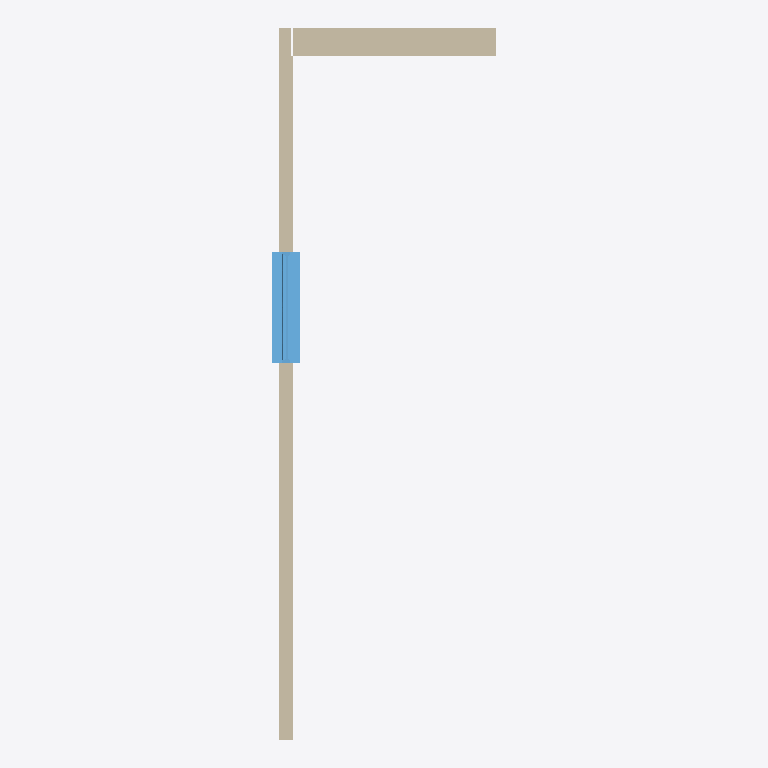
Plan cut of the same IFC building model at storey 'Nivel 1' (level 0.00 m, cut at 1.40 m), seen from above with north up, elements coloured by IFC class (only those large enough to see are counted): 2 walls (beige), 1 window (light blue). Cut surfaces are drawn darker.
Extent 1.6 m × 5.1 m × 7.2 m (x, y, z). Storeys (3): Nivel 1 at 0.00 m; Nivel 2 at 3.00 m; Nivel 3 at 6.00 m. Elements (6): 3 IfcWall, 1 IfcRoof, 1 IfcSlab, 1 IfcWindow.

HEADER;
FILE_DESCRIPTION(('ViewDefinition [ReferenceView_V1.2]','RevitIdentifiers [VersionGUID: 9f830bfa-1a55-4c68-9d44-9caf39af13dd, NumberOfSaves: 32]','CoordinateReference [CoordinateBase: Coordenadas compartidas, ProjectSite: Interno]','ExchangeRequirement [Architecture]'),'2;1');
FILE_NAME('00_PRUEBA.ifc','2024-06-14T19:55:45+01:00',(''),(''),'ODA SDAI 24.11','Autodesk Revit 25.0.2.419 (ESP) - IFC 25.0.2.419','');
FILE_SCHEMA(('IFC4'));
ENDSEC;
DATA;
#27=IFCPROJECT('2TIQtV2g92SQeT1gSnyOsd',#18,'0001',$,$,'Nombre de proyecto','Estado de proyecto',(#22),#1146);
#46=IFCSITE('2TIQtV2g92SQeT1gSnyOsb',#18,'Default',$,$,#45,$,$,.ELEMENT.,(40,24,0,5493),(-3,-40,-59,-880065),0.0,$,$);
#32=IFCBUILDING('2TIQtV2g92SQeT1gSnyOsc',#18,'',$,$,#30,$,'',.ELEMENT.,$,$,#31);
#35=IFCBUILDINGSTOREY('29TFpHBYXAnw12nix37b4C',#18,'Nivel 1',$,'Nivel:Nivel 1',#34,$,'Nivel 1',.ELEMENT.,0.0);
#39=IFCBUILDINGSTOREY('29TFpHBYXAnw12nix37bGc',#18,'Nivel 2',$,'Nivel:Nivel 1',#38,$,'Nivel 2',.ELEMENT.,2.9999999999999996);
#43=IFCBUILDINGSTOREY('1zSUigt$53ZhyHNjwrYRjv',#18,'Nivel 3',$,'Nivel:Nivel 1',#42,$,'Nivel 3',.ELEMENT.,6.000000000000001);
#103=IFCWALL('3F95WLQebDevWiS0lbVrEC',#18,'Muro básico:ARQ_MUR_FAC_F1_LadrilloEnlucido_100mm:168514',$,'Muro básico:ARQ_MUR_FAC_F1_LadrilloEnlucido_100mm',#53,#102,'168514',.NOTDEFINED.);
#170=IFCWALL('0P2r81KNTB9QaLKjCb_XyG',#18,'Muro básico:ARQ_MUR_FAC_F2_HA25_200mm:168761',$,'Muro básico:ARQ_MUR_FAC_F2_HA25_200mm',#155,#169,'168761',.NOTDEFINED.);
#724=IFCWINDOW('2YX31tkXr4kg4RfnsLosL_',#18,'Ventana simple:80 x 80 cm:170210',$,'Ventana simple:80 x 80 cm',#893,#720,'170210',0.7999999999999997,0.7999999999999995,.WINDOW.,.NOTDEFINED.,$);
ENDSEC;
